Labelled photos from "data", an image-classification folder in Marshall-mk/EggPlantDisease. The possible labels are: healthy leaf, insect pest disease, leaf spot disease, mosaic virus disease, small leaf disease, white mold disease, wilt disease.

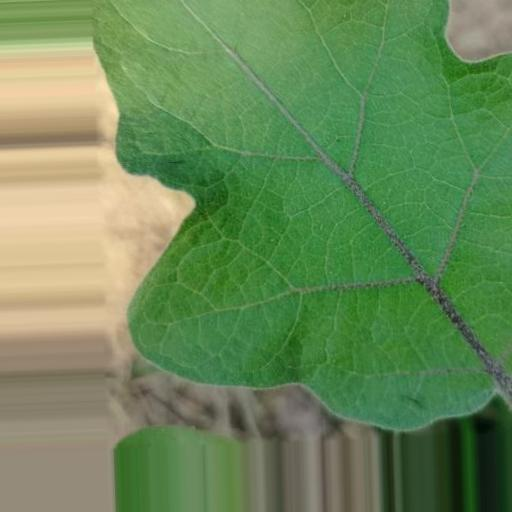
Label: healthy leaf

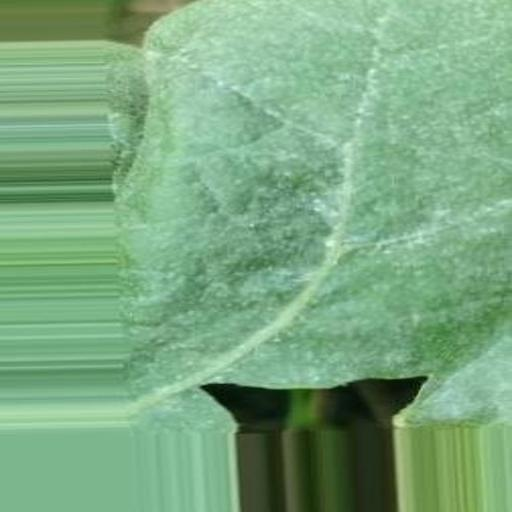
Label: white mold disease

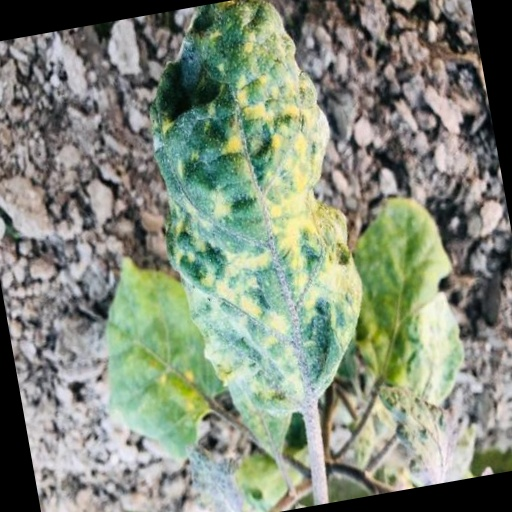
Label: mosaic virus disease

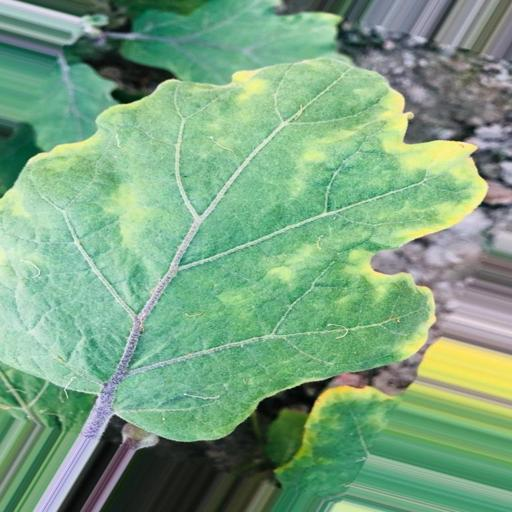
Label: leaf spot disease

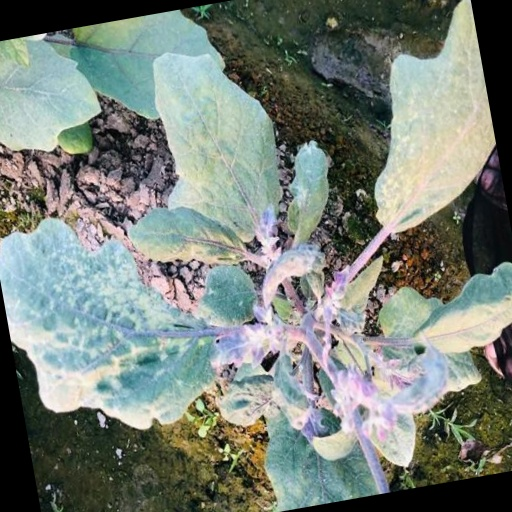
Label: small leaf disease

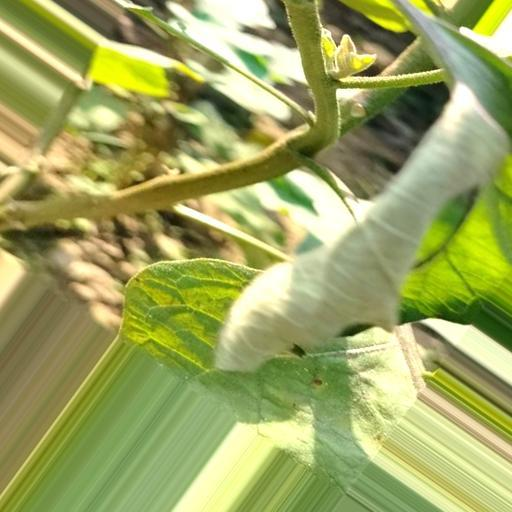
Label: wilt disease
